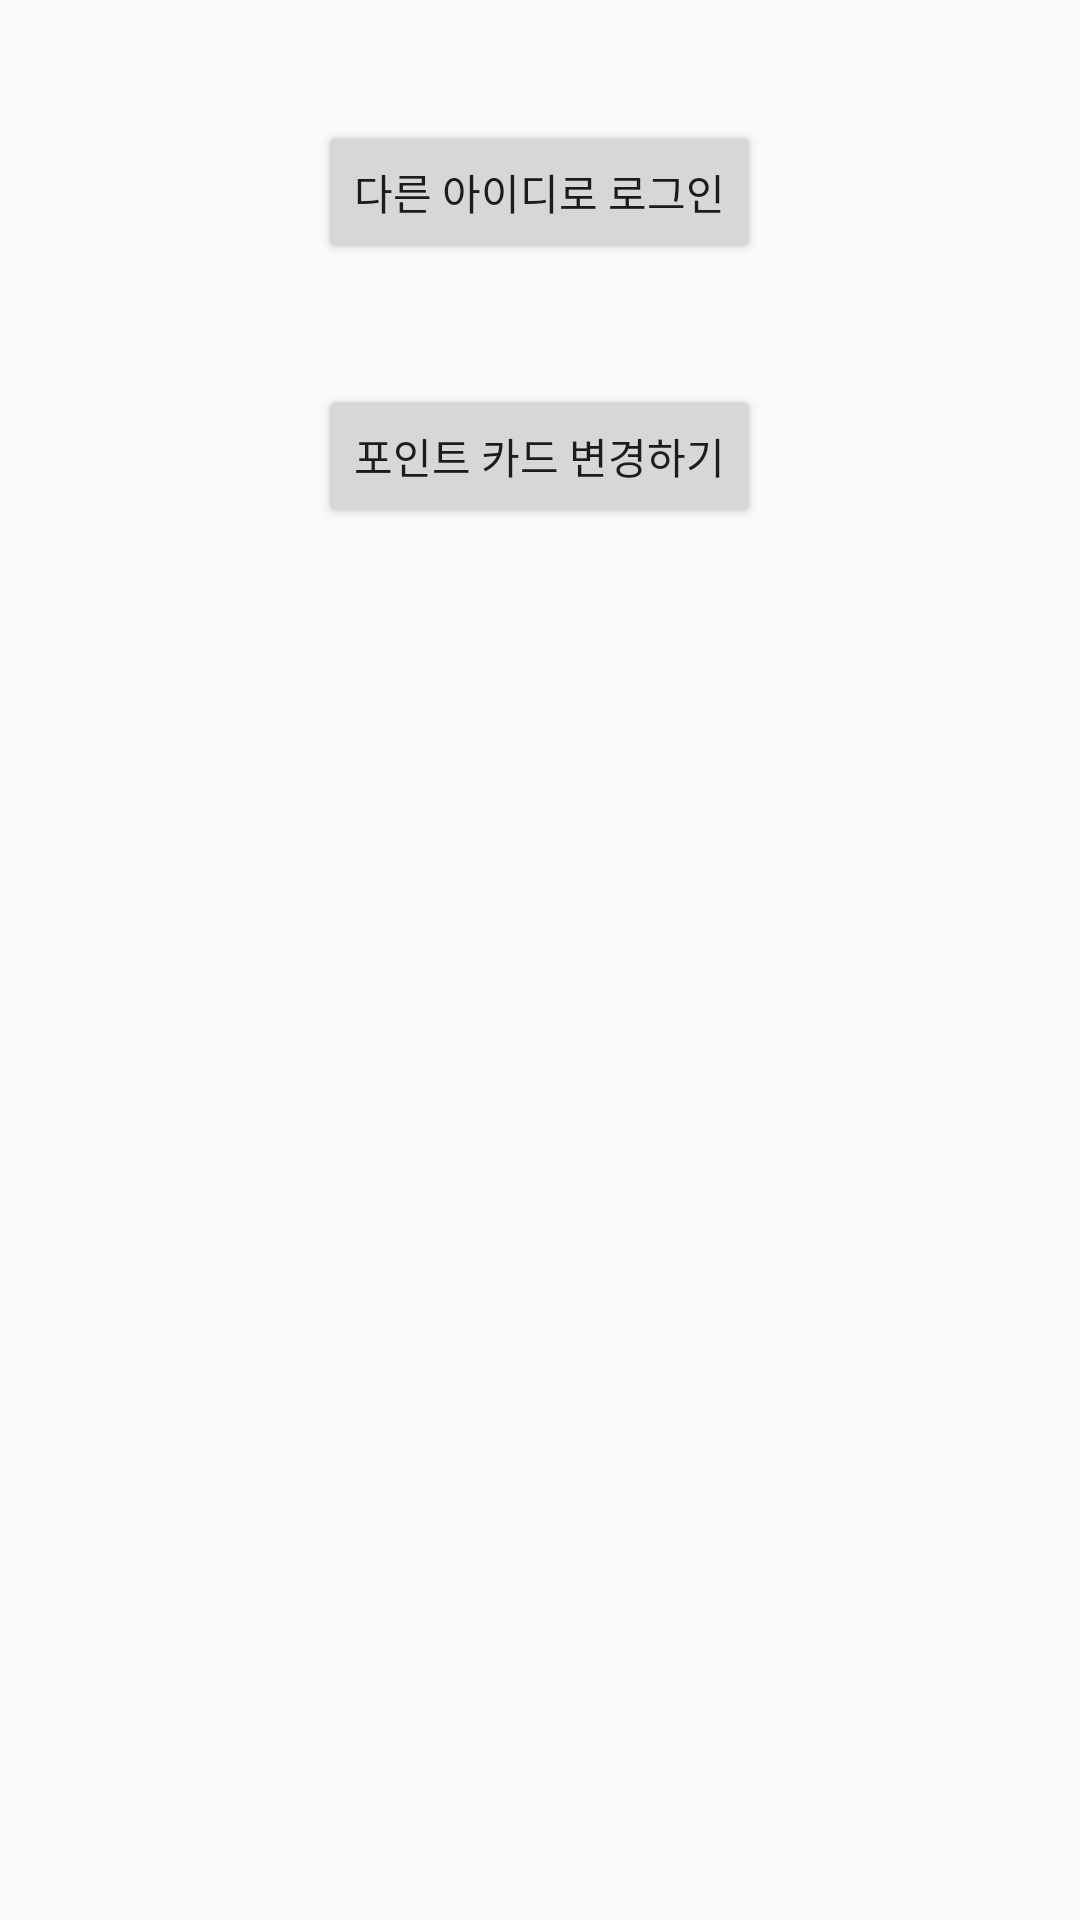

Android layout source for this screen:
<!-- AndroidManifest.xml: application theme AppTheme -->
<!-- res/layout/activity_info_modify.xml -->
<RelativeLayout xmlns:android="http://schemas.android.com/apk/res/android"
    xmlns:tools="http://schemas.android.com/tools" android:layout_width="match_parent"
    android:layout_height="match_parent" android:paddingLeft="@dimen/activity_horizontal_margin"
    android:paddingRight="@dimen/activity_horizontal_margin"
    android:paddingTop="@dimen/activity_vertical_margin"
    android:paddingBottom="@dimen/activity_vertical_margin"
    tools:context="com.appology.mannercash.mannercash.InfoModifyActivity">

    <Button
        android:layout_width="wrap_content"
        android:layout_height="wrap_content"
        android:text="다른 아이디로 로그인"
        android:id="@+id/logOut"
        android:layout_centerHorizontal="true"
        android:layout_marginTop="40dp" />

    <Button
        android:layout_width="wrap_content"
        android:layout_height="wrap_content"
        android:text="포인트 카드 변경하기"
        android:id="@+id/changeCard"
        android:layout_below="@+id/logOut"
        android:layout_centerHorizontal="true"
        android:layout_marginTop="40dp" />
</RelativeLayout>
<!-- resources referenced by this layout -->
<resources>
  <style name="AppTheme" parent="Theme.AppCompat.Light.DarkActionBar">
          
          <item name="android:actionBarStyle">@style/MyActionBar</item>
          <item name="actionBarStyle">@style/MyActionBar</item>
          
          <item name="android:displayOptions">useLogo|showHome</item>
          <item name="android:typeface">sans</item>
      </style>
  <style name="MyActionBar" parent="Widget.AppCompat.Light.ActionBar.Solid.Inverse">
          <item name="android:background">@drawable/bar</item>
          <item name="background">@drawable/bar</item>
          <item name="android:displayOptions">useLogo|showHome</item>
          <item name="displayOptions">showHome|useLogo</item>
      </style>
  <!-- drawable bar: jpg bitmap (drawable, 1073 bytes) -->
</resources>
